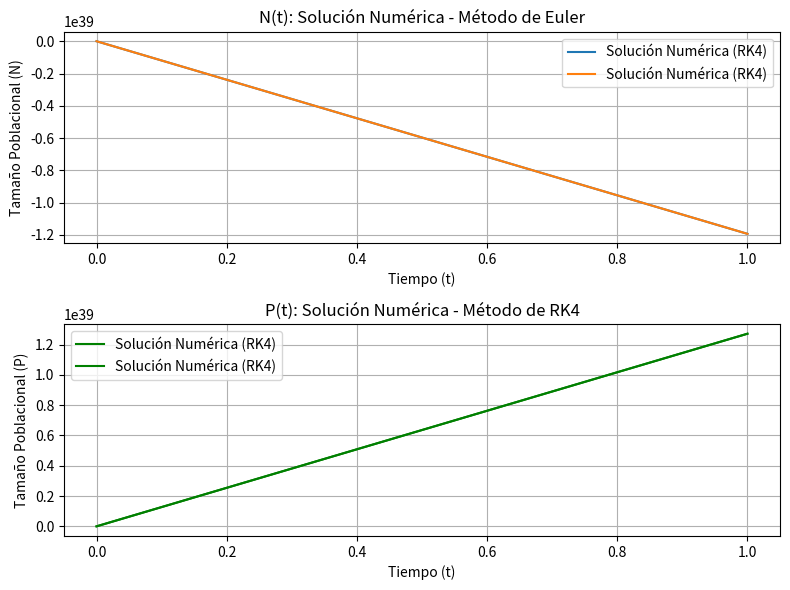
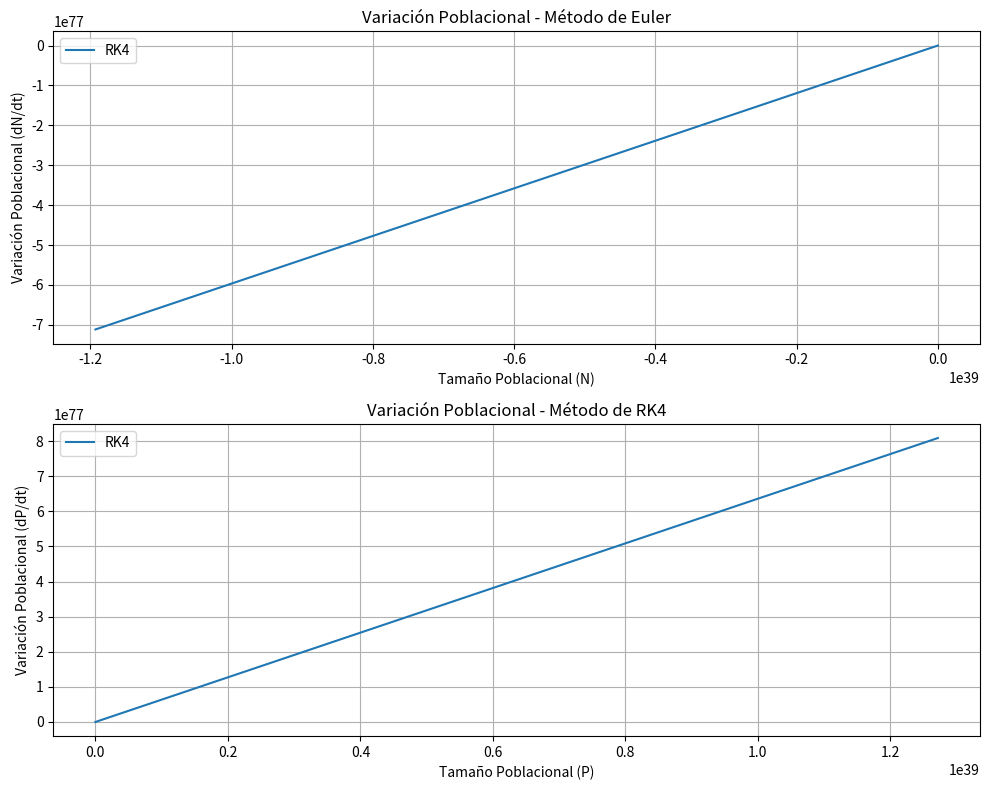

Here is the Python script that generated these plots, in order:
import numpy as np
import matplotlib.pyplot as plt

# ------------------- Metodos para obtener solucion numerica ----------------------
def Euler(a, b, N, alpha, f):
    h = (b - a) / N
    t = np.linspace(a, b, N+1)
    w = np.zeros((len(t), len(alpha))) 
    w[0] = alpha
    
    for i in range(1,N+1):
        w[i] = w[i-1] + h * f(t[i-1], w[i-1])
    return t, w

def RK4(a, b, N, alpha, f):
    h = (b - a) / N
    t = np.linspace(a, b, N+1)
    w = np.zeros((len(t), len(alpha)))
    w[0] = alpha
    
    for i in range(1, N+1):
        k1 = h * f(t[i-1],w[i-1])
        k2 = h * f(t[i-1]+(h/2), w[i-1] + k1/2)
        k3 = h * f(t[i-1]+(h/2), w[i-1] + k2/2) 
        k4 = h * f(t[i], w[i-1] + k3)
        w[i] = w[i-1] + (k1 + 2*k2 + 2*k3 + k4)/6
    
    return t, w

# ----------------- Definicion de EDOs que quiero encontrar su solucion numericamente ------------------
def N_func(t, N):
    return r*N[0] - alpha*N[0]*N[1]

def P_func(t, N):
    return beta*N[0]*N[1] - q*N[1]

# ----------------- eleccion de condiciones iniciales (Semillas) ------------------------

# defino condiciones para un caso especifico
a = 0
b = 100
N0 = [1000, 1000] # [N, P]
N = 100
r = 0.5
k = 50000
alpha = 0.5
beta = 0.5
q = 0.5

def main():
    # Euler o RK4: Hay uno que lo vamos a eliminar en base si en el primer ejercicio nos quedó menos error con uno o con otro!
    # De momento asumo que usamos RK4 y solo graficamos eso.

    # Resolver la ecuación diferencial N1 con Euler
    t_euler_N, w_euler_N = Euler(a, b, N, N0, N_func)

    # Resolver la ecuación diferencial N1 con RK4
    t_rk4_N, w_rk4_N = RK4(a, b, N, N0, N_func)

    # Resolver la ecuación diferencial N2 con Euler
    t_euler_P, w_euler_P = Euler(a, b, N, N0, P_func)

    # Resolver la ecuación diferencial N2 con RK4
    t_rk4_P, w_rk4_P = RK4(a, b, N, N0, P_func)

    # ------------------------------------ Grafico N1 vs t y N2 vs t ---------------------------------------
    # Configurar subplots
    fig, axs = plt.subplots(2, 1, figsize=(8, 6))

    # Graficar N1 vs t (RK4)
    axs[0].plot(t_rk4_N, w_rk4_N[0:], label='Solución Numérica (RK4)')
    axs[0].set_xlabel('Tiempo (t)')
    axs[0].set_ylabel('Tamaño Poblacional (N)')
    axs[0].set_title('N(t): Solución Numérica - Método de Euler')
    axs[0].legend()
    axs[0].grid(True)

    # Graficar N2 vs t (RK4)
    axs[1].plot(t_rk4_P, w_rk4_P[0:], label='Solución Numérica (RK4)', color='green')
    axs[1].set_xlabel('Tiempo (t)')
    axs[1].set_ylabel('Tamaño Poblacional (P)')
    axs[1].set_title('P(t): Solución Numérica - Método de RK4')
    axs[1].legend()
    axs[1].grid(True)

    # Ajustar el espacio entre subplots
    plt.tight_layout()
    plt.show()

    # ------------------------------------ Grafico N1' vs N1 y N2' vs N2 ---------------------------------------
    N1_prime = [N_func(t_rk4_N[i], w_rk4_N[i]) for i in range(len(t_rk4_N))]
    N2_prime = [P_func(t_rk4_P[i], w_rk4_P[i]) for i in range(len(t_rk4_P))]

    # Configurar subplots con tamaño ajustado
    fig, axs = plt.subplots(2, 1, figsize=(10, 8))

    # Graficar dN1/dt vs N1
    axs[0].plot(w_rk4_N[:, 0], N1_prime, label='RK4')
    axs[0].set_xlabel('Tamaño Poblacional (N)')
    axs[0].set_ylabel('Variación Poblacional (dN/dt)')
    axs[0].set_title('Variación Poblacional - Método de Euler')
    axs[0].legend()
    axs[0].grid(True)

    # Graficar dN2/dt vs N2
    axs[1].plot(w_rk4_P[:, 0], N2_prime, label='RK4')
    axs[1].set_xlabel('Tamaño Poblacional (P)')
    axs[1].set_ylabel('Variación Poblacional (dP/dt)')
    axs[1].set_title('Variación Poblacional - Método de RK4')
    axs[1].legend()
    axs[1].grid(True)

    # Ajustar el espacio entre subplots
    plt.tight_layout()
    plt.show()

if __name__ == "__main__":
    main()